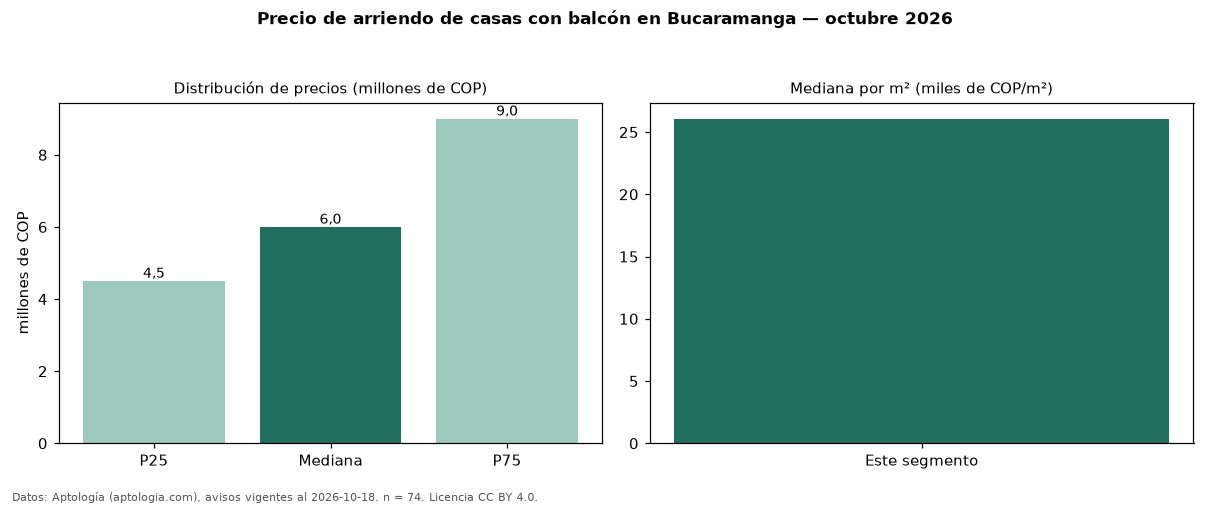

Source data for this figure (header and first rows):
seccion, metrica, valor, moneda, n
filtro, balc, con balcón, , 74
precio, p25, 4500000, COP, 74
precio, mediana, 6000000, COP, 74
precio, p75, 9000000, COP, 74
precio, minimo, 1800000, COP, 74
precio, maximo, 28500000, COP, 74
m2, mediana_precio_m2, 26068, COP, 74
m2, area_mediana_m2, 256.0, m2, 74
banos, mediana_banos, 4.0, , 
parqueadero, pct_con_parqueadero, 90.7, %, 43
estrato, estrato_mas_frecuente, 4, , 73
habitaciones, 3+, 6000000, COP, 70
fuente, fecha_datos, 2026-10-18, , 
fuente, atribucion, https://www.aptologia.com/arriendo/bucar…, , 
fuente, licencia, CC BY 4.0, , 
